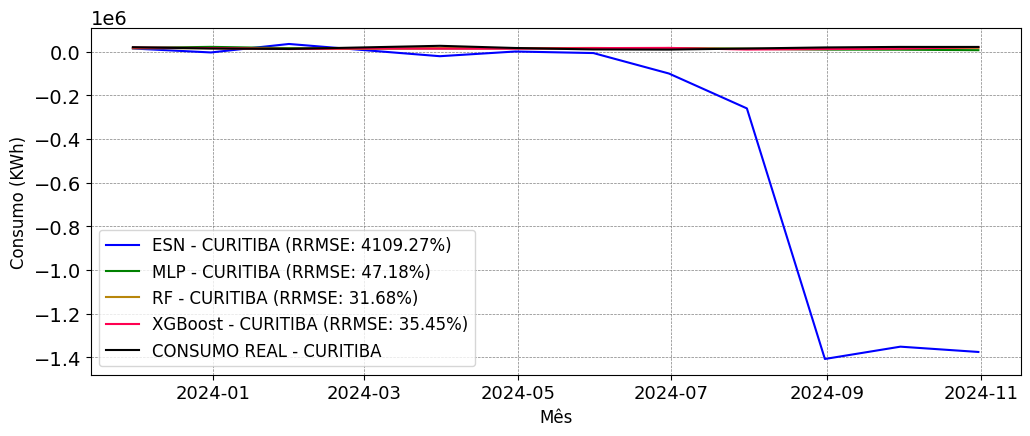

Values plotted in this chart, from the file beside it:
; MAPE; RRMSE
ESN; 20.13; 41.09
MLP; 0.3899; 0.4718
RF; 0.2785; 0.3168
XGBoost; 0.3097; 0.3545
